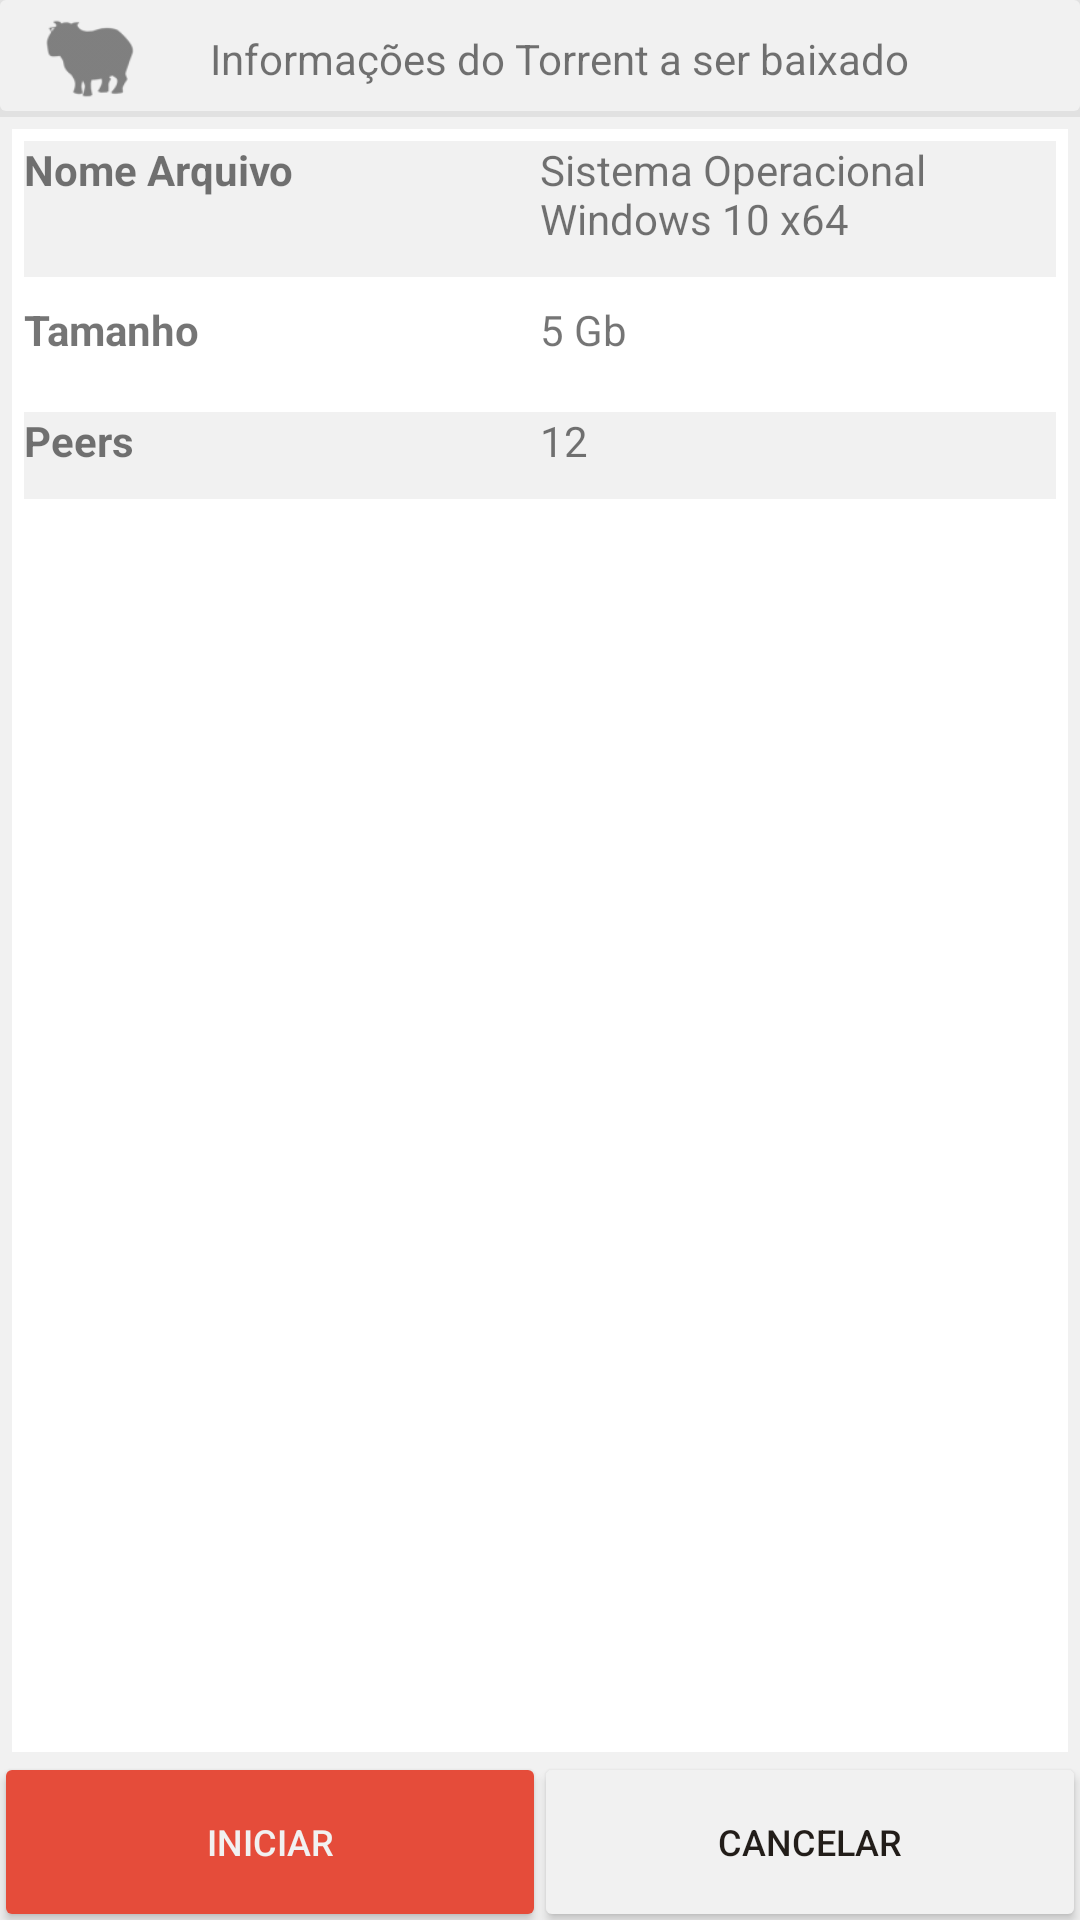

Produce the Android XML layout that renders to this screen, including the resource entries it uses.
<!-- AndroidManifest.xml: application theme AppTheme -->
<!-- res/layout/activity_download_info.xml -->
<?xml version="1.0" encoding="utf-8"?>
<LinearLayout xmlns:android="http://schemas.android.com/apk/res/android"
    xmlns:app="http://schemas.android.com/apk/res-auto"
    xmlns:tools="http://schemas.android.com/tools"
    android:layout_width="match_parent"
    android:layout_height="match_parent"
    android:orientation="vertical"
    android:background="@color/colorLight"
    tools:context="br.ic.ufmt.quick.DownloadInfo">

    <LinearLayout
        android:layout_width="match_parent"
        android:layout_height="match_parent"
        android:orientation="vertical">

        <LinearLayout
            android:layout_width="match_parent"
            android:layout_height="wrap_content"
            android:orientation="horizontal"
            android:background="@drawable/layout_fixed_bar">

            <ImageView
                android:layout_width="match_parent"
                android:layout_height="match_parent"
                android:src="@drawable/ic_action_logo"
                android:layout_gravity="center"
                android:layout_weight="5"/>

            <TextView
                android:layout_width="match_parent"
                android:layout_height="wrap_content"
                android:text="Informações do Torrent a ser baixado"
                android:layout_margin="10dp"
                android:layout_weight="1"/>

        </LinearLayout>

        <LinearLayout
                android:layout_width="match_parent"
                android:layout_height="wrap_content"
                android:orientation="vertical"
                android:layout_weight="20"
                android:layout_margin="4dp"
                android:background="#FFF">

                <LinearLayout
                    android:layout_width="match_parent"
                    android:layout_height="wrap_content"
                    android:orientation="horizontal"
                    android:background="@color/colorLight"
                    android:layout_margin="4dp">

                    <TextView
                        android:id="@+id/textView2"
                        android:layout_width="match_parent"
                        android:layout_height="wrap_content"
                        android:text="Nome Arquivo"
                        android:textStyle="bold"
                        android:layout_weight="1"/>

                    <TextView
                        android:id="@+id/fileName1"
                        android:layout_width="match_parent"
                        android:layout_height="wrap_content"
                        android:text="Sistema Operacional Windows 10 x64"
                        android:layout_marginBottom="10dp"
                        android:layout_weight="1"/>

                </LinearLayout>

                <LinearLayout
                    android:layout_width="match_parent"
                    android:layout_height="wrap_content"
                    android:orientation="horizontal"
                    android:layout_margin="4dp">

                    <TextView
                        android:layout_width="match_parent"
                        android:layout_height="wrap_content"
                        android:text="Tamanho"
                        android:textStyle="bold"
                        android:layout_weight="1"/>

                    <TextView
                        android:id="@+id/sizeDownload"
                        android:layout_width="match_parent"
                        android:layout_height="wrap_content"
                        android:text="5 Gb"
                        android:layout_marginBottom="10dp"
                        android:layout_weight="1"/>
                </LinearLayout>

                <LinearLayout
                    android:layout_width="match_parent"
                    android:layout_height="wrap_content"
                    android:orientation="horizontal"
                    android:background="@color/colorLight"
                    android:layout_margin="4dp">

                    <TextView
                        android:layout_width="match_parent"
                        android:layout_height="wrap_content"
                        android:text="Peers"
                        android:textStyle="bold"
                        android:layout_weight="1"/>

                    <TextView
                        android:layout_width="match_parent"
                        android:layout_height="wrap_content"
                        android:text="12"
                        android:layout_marginBottom="10dp"
                        android:layout_weight="1"/>
                </LinearLayout>

            </LinearLayout>


        <LinearLayout
            android:layout_width="match_parent"
            android:layout_height="wrap_content"
            android:orientation="horizontal"
            android:layout_gravity="bottom">

            <Button
                android:id="@+id/btn_inciar_torrent"
                android:layout_width="match_parent"
                android:layout_height="match_parent"
                android:text="Iniciar"
                android:textSize="12dp"
                android:background="@drawable/button_confirm"
                android:layout_margin="2dp"
                android:layout_weight="1"
                android:textColor="@color/colorLight"
                tools:ignore="ButtonStyle" />
            <Button
                android:id="@+id/btn_cancelar_torrent"
                android:layout_width="match_parent"
                android:layout_height="match_parent"
                android:textSize="12dp"
                android:background="@drawable/button_cancel"
                android:text="Cancelar"
                android:layout_margin="2dp"
                android:layout_weight="1"
                android:textColor="@color/colorPrimaryDark"/>

        </LinearLayout>
    </LinearLayout>

</LinearLayout>
<!-- resources referenced by this layout -->
<resources>
  <color name="colorLight">#F1F1F1</color>
  <color name="colorPrimaryDark">#221D19</color>
  <!-- drawable button_cancel (drawable) -->
  <?xml version="1.0" encoding="utf-8"?>
  <shape xmlns:android="http://schemas.android.com/apk/res/android"
      android:shape="rectangle">
      <solid android:color="@color/colorLight"/>
      <corners
          android:bottomLeftRadius="2dp"
          android:bottomRightRadius="2dp"
          android:topLeftRadius="2dp"
          android:topRightRadius="2dp" />
  </shape>
  <!-- drawable button_confirm (drawable-notlong) -->
  <?xml version="1.0" encoding="utf-8"?>
  <shape xmlns:android="http://schemas.android.com/apk/res/android"
      android:shape="rectangle">
  
      <solid android:color="@color/colorPrimary"/>
  
      <corners
          android:bottomLeftRadius="2dp"
          android:bottomRightRadius="2dp"
          android:topLeftRadius="2dp"
          android:topRightRadius="2dp" />
  
  </shape>
  <!-- drawable ic_action_logo: png bitmap (drawable-hdpi, 428 bytes) -->
  <!-- drawable layout_fixed_bar (drawable) -->
  <?xml version="1.0" encoding="utf-8"?>
  <layer-list xmlns:android="http://schemas.android.com/apk/res/android"
      android:shape="rectangle">
  
      <item>
          <shape android:shape="rectangle">
              <solid android:color="#4fbbbbbb"/>
              
          </shape>
      </item>
  
      <item
          android:left="0dp"
          android:right="0dp"
          android:top="0dp"
          android:bottom="2dp">
          <shape android:shape="rectangle">
              <solid android:color="@color/colorLight"/>
              <corners android:radius="2dp" />
         </shape>
     </item>
  
  </layer-list>
  <style name="AppTheme" parent="Theme.AppCompat.Light.DarkActionBar">
          
          <item name="colorPrimary">@color/colorPrimary</item>
          <item name="colorPrimaryDark">@color/colorPrimaryDark</item>
          <item name="colorAccent">@color/webHostBandBrown</item>
      </style>
  <color name="colorPrimary">#e54c3a</color>
  <color name="webHostBandBrown">#764637</color>
</resources>
